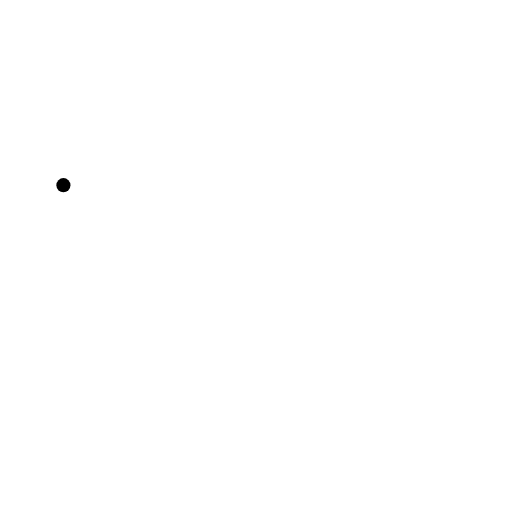
t = 0.00 s
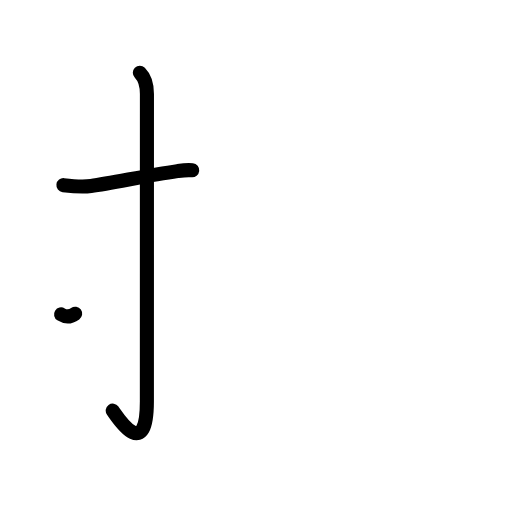
t = 2.40 s
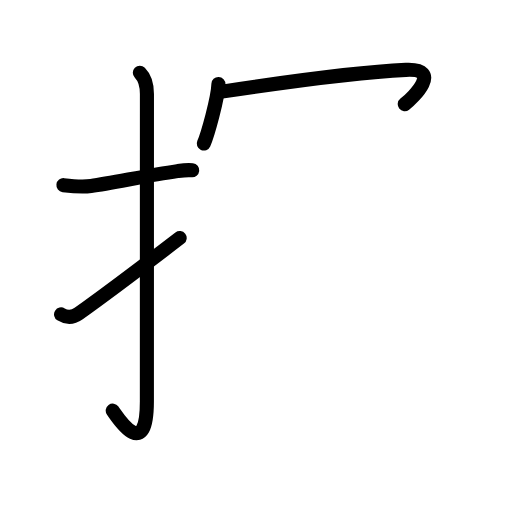
t = 4.80 s
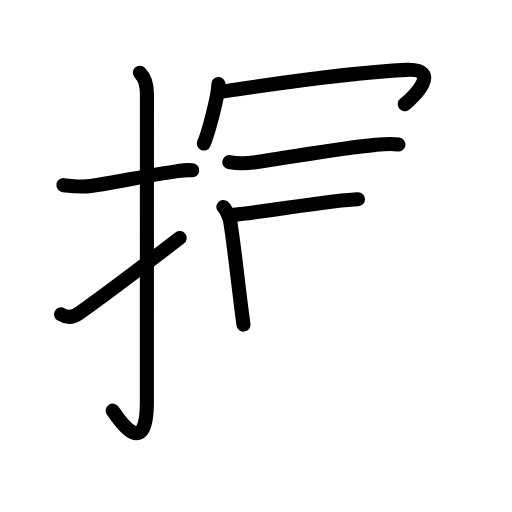
t = 7.20 s
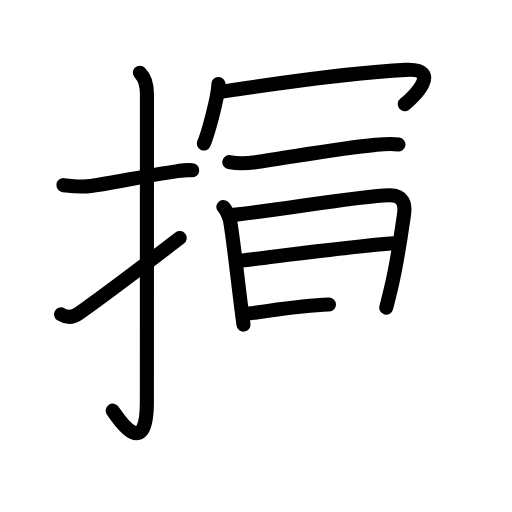
t = 9.60 s
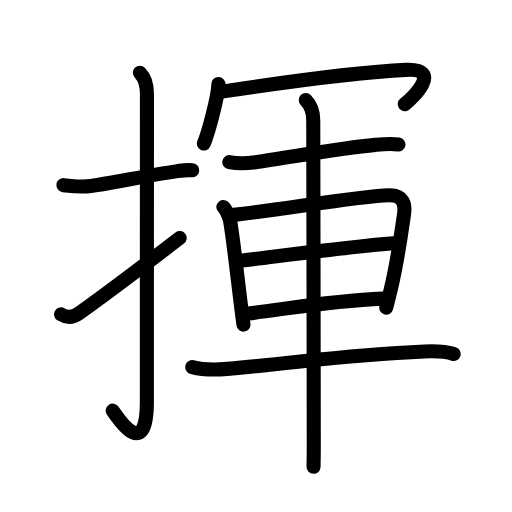
t = 12.00 s

The animated SVG that drew these frames (rendered in a browser with its animation timeline set to each time). Animation: 40 SMIL elements (animate=40); one cycle of 12.00 s.

<?xml version="1.0" encoding="UTF-8"?>
<!--
AniKanjiVG is licensed by CC-BY-SA Paul C. Sommerhoff (https://bitbucket.org/sommerhoff/anikanjivg).
AniKanjiVG uses KanjiVG which is licensed by CC-BY-SA Ulrich Apel (http://kanjivg.tagaini.net).
See also http://creativecommons.org/licenses/by-sa/3.0/
-->
<svg xmlns:kvg='http://kanjivg.tagaini.net' xmlns='http://www.w3.org/2000/svg' width='109' height='109' viewBox='0 0 109 109' style='fill:none;stroke:#000000;stroke-width:3;stroke-linecap:round;stroke-linejoin:round;' id="kvg:kanji_063ee"><g id="kvg:063ee" kvg:element="揮"><g id="kvg:063ee-g1" kvg:element="扌" kvg:variant="true" kvg:original="手" kvg:position="left" kvg:radical="general"><path id="kvg:063ee-s1" kvg:type="㇐" d="M13.5,39.42c1.99,0.24,3.84,0.45,5.87,0.18c4.7-0.63,11.66-2.21,18.4-3.17c1.04-0.15,1.99-0.3,3.15-0.18"><animate attributeName="d" begin="0.0s" dur="0.3333333333333333s" from="M13.5,39.42C13.5,39.42,13.5,39.42,13.5,39.42" to="M13.5,39.42c1.99,0.24,3.84,0.45,5.87,0.18" />
<animate attributeName="d" begin="0.3333333333333333s" dur="0.3333333333333333s" from="M13.5,39.42c1.99,0.24,3.84,0.45,5.87,0.18c0,0,0,0,0,0,0" to="M13.5,39.42c1.99,0.24,3.84,0.45,5.87,0.18c4.7-0.63,11.66-2.21,18.4-3.17" />
<animate attributeName="d" begin="0.6666666666666666s" dur="0.3333333333333333s" from="M13.5,39.42c1.99,0.24,3.84,0.45,5.87,0.18c4.7-0.63,11.66-2.21,18.4-3.17c0,0,0,0,0,0,0" to="M13.5,39.42c1.99,0.24,3.84,0.45,5.87,0.18c4.7-0.63,11.66-2.21,18.4-3.17c1.04-0.15,1.99-0.3,3.15-0.18" />
</path>
<path id="kvg:063ee-s2" kvg:type="㇚" d="M29.77,15.5c0.99,0.99,1.51,2.5,1.51,4.52c0,15.23-0.01,53.96-0.01,65.4c0,13.33-6.39,3.21-7.27,2"><animate attributeName="d" begin="1.0s" dur="0.3333333333333333s" from="M29.77,15.5C29.77,15.5,29.77,15.5,29.77,15.5" to="M29.77,15.5c0.99,0.99,1.51,2.5,1.51,4.52" />
<animate attributeName="d" begin="1.3333333333333333s" dur="0.3333333333333333s" from="M29.77,15.5c0.99,0.99,1.51,2.5,1.51,4.52c0,0,0,0,0,0,0" to="M29.77,15.5c0.99,0.99,1.51,2.5,1.51,4.52c0,15.23-0.01,53.96-0.01,65.4" />
<animate attributeName="d" begin="1.6666666666666665s" dur="0.3333333333333333s" from="M29.77,15.5c0.99,0.99,1.51,2.5,1.51,4.52c0,15.23-0.01,53.96-0.01,65.4c0,0,0,0,0,0,0" to="M29.77,15.5c0.99,0.99,1.51,2.5,1.51,4.52c0,15.23-0.01,53.96-0.01,65.4c0,13.33-6.39,3.21-7.27,2" />
<animate attributeName="d" begin="0s" dur="1.0s" from="M-100,-100" to="M-100,-100" />
</path>
<path id="kvg:063ee-s3" kvg:type="㇀" d="M13,66.93c1.12,0.7,2.42,0.77,3.75-0.18c5.62-4,9.5-6.88,21.5-16.08"><animate attributeName="d" begin="2.0s" dur="0.5s" from="M13,66.93C13,66.93,13,66.93,13,66.93" to="M13,66.93c1.12,0.7,2.42,0.77,3.75-0.18" />
<animate attributeName="d" begin="2.5s" dur="0.5s" from="M13,66.93c1.12,0.7,2.42,0.77,3.75-0.18c0,0,0,0,0,0,0" to="M13,66.93c1.12,0.7,2.42,0.77,3.75-0.18c5.62-4,9.5-6.88,21.5-16.08" />
<animate attributeName="d" begin="0s" dur="2.0s" from="M-100,-100" to="M-100,-100" />
</path>
</g>
<g id="kvg:063ee-g2" kvg:element="軍" kvg:position="right" kvg:phon="軍"><g id="kvg:063ee-g3" kvg:element="冖" kvg:position="top"><path id="kvg:063ee-s4" kvg:type="㇔" d="M46.5,17.88c-0.09,3.01-2.32,10.89-3.12,12.68"><animate attributeName="d" begin="3.0s" dur="1.0s" from="M46.5,17.88C46.5,17.88,46.5,17.88,46.5,17.88" to="M46.5,17.88c-0.09,3.01-2.32,10.89-3.12,12.68" />
<animate attributeName="d" begin="0s" dur="3.0s" from="M-100,-100" to="M-100,-100" />
</path>
<path id="kvg:063ee-s5" kvg:type="㇖b" d="M47.24,19.5c9.13-1.38,28.74-4.16,39.17-4.63c7.92-0.36,1.59,5.87-0.24,7.3"><animate attributeName="d" begin="4.0s" dur="0.5s" from="M47.24,19.5C47.24,19.5,47.24,19.5,47.24,19.5" to="M47.24,19.5c9.13-1.38,28.74-4.16,39.17-4.63" />
<animate attributeName="d" begin="4.5s" dur="0.5s" from="M47.24,19.5c9.13-1.38,28.74-4.16,39.17-4.63c0,0,0,0,0,0,0" to="M47.24,19.5c9.13-1.38,28.74-4.16,39.17-4.63c7.92-0.36,1.59,5.87-0.24,7.3" />
<animate attributeName="d" begin="0s" dur="4.0s" from="M-100,-100" to="M-100,-100" />
</path>
</g>
<g id="kvg:063ee-g4" kvg:element="車" kvg:position="bottom"><path id="kvg:063ee-s6" kvg:type="㇐" d="M48.82,34.5c1.93,0.38,4,0.25,5.58,0.03c7.06-0.98,17.86-2.97,25.49-3.69c1.68-0.16,3.37-0.34,4.93-0.07"><animate attributeName="d" begin="5.0s" dur="0.3333333333333333s" from="M48.82,34.5C48.82,34.5,48.82,34.5,48.82,34.5" to="M48.82,34.5c1.93,0.38,4,0.25,5.58,0.03" />
<animate attributeName="d" begin="5.333333333333333s" dur="0.3333333333333333s" from="M48.82,34.5c1.93,0.38,4,0.25,5.58,0.03c0,0,0,0,0,0,0" to="M48.82,34.5c1.93,0.38,4,0.25,5.58,0.03c7.06-0.98,17.86-2.97,25.49-3.69" />
<animate attributeName="d" begin="5.666666666666667s" dur="0.3333333333333333s" from="M48.82,34.5c1.93,0.38,4,0.25,5.58,0.03c7.06-0.98,17.86-2.97,25.49-3.69c0,0,0,0,0,0,0" to="M48.82,34.5c1.93,0.38,4,0.25,5.58,0.03c7.06-0.98,17.86-2.97,25.49-3.69c1.68-0.16,3.37-0.34,4.93-0.07" />
<animate attributeName="d" begin="0s" dur="5.0s" from="M-100,-100" to="M-100,-100" />
</path>
<path id="kvg:063ee-s7" kvg:type="㇑" d="M47.55,44.07c0.58,0.46,1.32,2.31,1.43,2.92c0.69,3.86,1.5,11.63,2.44,18.99c0.13,1.05,0.27,2.09,0.41,3.13"><animate attributeName="d" begin="6.0s" dur="0.3333333333333333s" from="M47.55,44.07C47.55,44.07,47.55,44.07,47.55,44.07" to="M47.55,44.07c0.58,0.46,1.32,2.31,1.43,2.92" />
<animate attributeName="d" begin="6.333333333333333s" dur="0.3333333333333333s" from="M47.55,44.07c0.58,0.46,1.32,2.31,1.43,2.92c0,0,0,0,0,0,0" to="M47.55,44.07c0.58,0.46,1.32,2.31,1.43,2.92c0.69,3.86,1.5,11.63,2.44,18.99" />
<animate attributeName="d" begin="6.666666666666667s" dur="0.3333333333333333s" from="M47.55,44.07c0.58,0.46,1.32,2.31,1.43,2.92c0.69,3.86,1.5,11.63,2.44,18.99c0,0,0,0,0,0,0" to="M47.55,44.07c0.58,0.46,1.32,2.31,1.43,2.92c0.69,3.86,1.5,11.63,2.44,18.99c0.13,1.05,0.27,2.09,0.41,3.13" />
<animate attributeName="d" begin="0s" dur="6.0s" from="M-100,-100" to="M-100,-100" />
</path>
<path id="kvg:063ee-s8" kvg:type="㇕a" d="M49.79,45.74c8.69-0.87,26.73-4.02,33.04-4.16c2.95-0.07,3.52,1.76,3.18,4.08c-0.75,5.14-1.38,9.99-2.86,16.13c-0.3,1.25-0.61,2.49-0.92,3.7"><animate attributeName="d" begin="7.0s" dur="0.25s" from="M49.79,45.74C49.79,45.74,49.79,45.74,49.79,45.74" to="M49.79,45.74c8.69-0.87,26.73-4.02,33.04-4.16" />
<animate attributeName="d" begin="7.25s" dur="0.25s" from="M49.79,45.74c8.69-0.87,26.73-4.02,33.04-4.16c0,0,0,0,0,0,0" to="M49.79,45.74c8.69-0.87,26.73-4.02,33.04-4.16c2.95-0.07,3.52,1.76,3.18,4.08" />
<animate attributeName="d" begin="7.5s" dur="0.25s" from="M49.79,45.74c8.69-0.87,26.73-4.02,33.04-4.16c2.95-0.07,3.52,1.76,3.18,4.08c0,0,0,0,0,0,0" to="M49.79,45.74c8.69-0.87,26.73-4.02,33.04-4.16c2.95-0.07,3.52,1.76,3.18,4.08c-0.75,5.14-1.38,9.99-2.86,16.13" />
<animate attributeName="d" begin="7.75s" dur="0.25s" from="M49.79,45.74c8.69-0.87,26.73-4.02,33.04-4.16c2.95-0.07,3.52,1.76,3.18,4.08c-0.75,5.14-1.38,9.99-2.86,16.13c0,0,0,0,0,0,0" to="M49.79,45.74c8.69-0.87,26.73-4.02,33.04-4.16c2.95-0.07,3.52,1.76,3.18,4.08c-0.75,5.14-1.38,9.99-2.86,16.13c-0.3,1.25-0.61,2.49-0.92,3.7" />
<animate attributeName="d" begin="0s" dur="7.0s" from="M-100,-100" to="M-100,-100" />
</path>
<path id="kvg:063ee-s9" kvg:type="㇐a" d="M51.37,55.49c7.5-0.87,21.88-2.87,32.41-3.69"><animate attributeName="d" begin="8.0s" dur="1.0s" from="M51.37,55.49C51.37,55.49,51.37,55.49,51.37,55.49" to="M51.37,55.49c7.5-0.87,21.88-2.87,32.41-3.69" />
<animate attributeName="d" begin="0s" dur="8.0s" from="M-100,-100" to="M-100,-100" />
</path>
<path id="kvg:063ee-s10" kvg:type="㇐a" d="M52.87,66.74c7.75-0.92,17.63-2.74,28.61-3.17"><animate attributeName="d" begin="9.0s" dur="1.0s" from="M52.87,66.74C52.87,66.74,52.87,66.74,52.87,66.74" to="M52.87,66.74c7.75-0.92,17.63-2.74,28.61-3.17" />
<animate attributeName="d" begin="0s" dur="9.0s" from="M-100,-100" to="M-100,-100" />
</path>
<path id="kvg:063ee-s11" kvg:type="㇐" d="M40.93,78.15c2.82,0.73,5.12,0.59,7.45,0.38c16.92-1.52,24.95-2.98,42-3.71c2.16-0.09,4.12-0.14,6.2,0.54"><animate attributeName="d" begin="10.0s" dur="0.3333333333333333s" from="M40.93,78.15C40.93,78.15,40.93,78.15,40.93,78.15" to="M40.93,78.15c2.82,0.73,5.12,0.59,7.45,0.38" />
<animate attributeName="d" begin="10.333333333333334s" dur="0.3333333333333333s" from="M40.93,78.15c2.82,0.73,5.12,0.59,7.45,0.38c0,0,0,0,0,0,0" to="M40.93,78.15c2.82,0.73,5.12,0.59,7.45,0.38c16.92-1.52,24.95-2.98,42-3.71" />
<animate attributeName="d" begin="10.666666666666666s" dur="0.3333333333333333s" from="M40.93,78.15c2.82,0.73,5.12,0.59,7.45,0.38c16.92-1.52,24.95-2.98,42-3.71c0,0,0,0,0,0,0" to="M40.93,78.15c2.82,0.73,5.12,0.59,7.45,0.38c16.92-1.52,24.95-2.98,42-3.71c2.16-0.09,4.12-0.14,6.2,0.54" />
<animate attributeName="d" begin="0s" dur="10.0s" from="M-100,-100" to="M-100,-100" />
</path>
<path id="kvg:063ee-s12" kvg:type="㇑" d="M65.09,21.31c0.99,0.99,1.6,2.69,1.6,4.38C66.69,29.38,66.8,83,66.8,94c0,2.58-0.03,4.46-0.05,5.38"><animate attributeName="d" begin="11.0s" dur="0.3333333333333333s" from="M65.09,21.31C65.09,21.31,65.09,21.31,65.09,21.31" to="M65.09,21.31c0.99,0.99,1.6,2.69,1.6,4.38" />
<animate attributeName="d" begin="11.333333333333334s" dur="0.3333333333333333s" from="M65.09,21.31c0.99,0.99,1.6,2.69,1.6,4.38c0,0,0,0,0,0,0" to="M65.09,21.31c0.99,0.99,1.6,2.69,1.6,4.38C66.69,29.38,66.8,83,66.8,94" />
<animate attributeName="d" begin="11.666666666666666s" dur="0.3333333333333333s" from="M65.09,21.31c0.99,0.99,1.6,2.69,1.6,4.38C66.69,29.38,66.8,83,66.8,94c0,0,0,0,0,0,0" to="M65.09,21.31c0.99,0.99,1.6,2.69,1.6,4.38C66.69,29.38,66.8,83,66.8,94c0,2.58-0.03,4.46-0.05,5.38" />
<animate attributeName="d" begin="0s" dur="11.0s" from="M-100,-100" to="M-100,-100" />
</path>
</g>
</g>
</g>
</svg>
